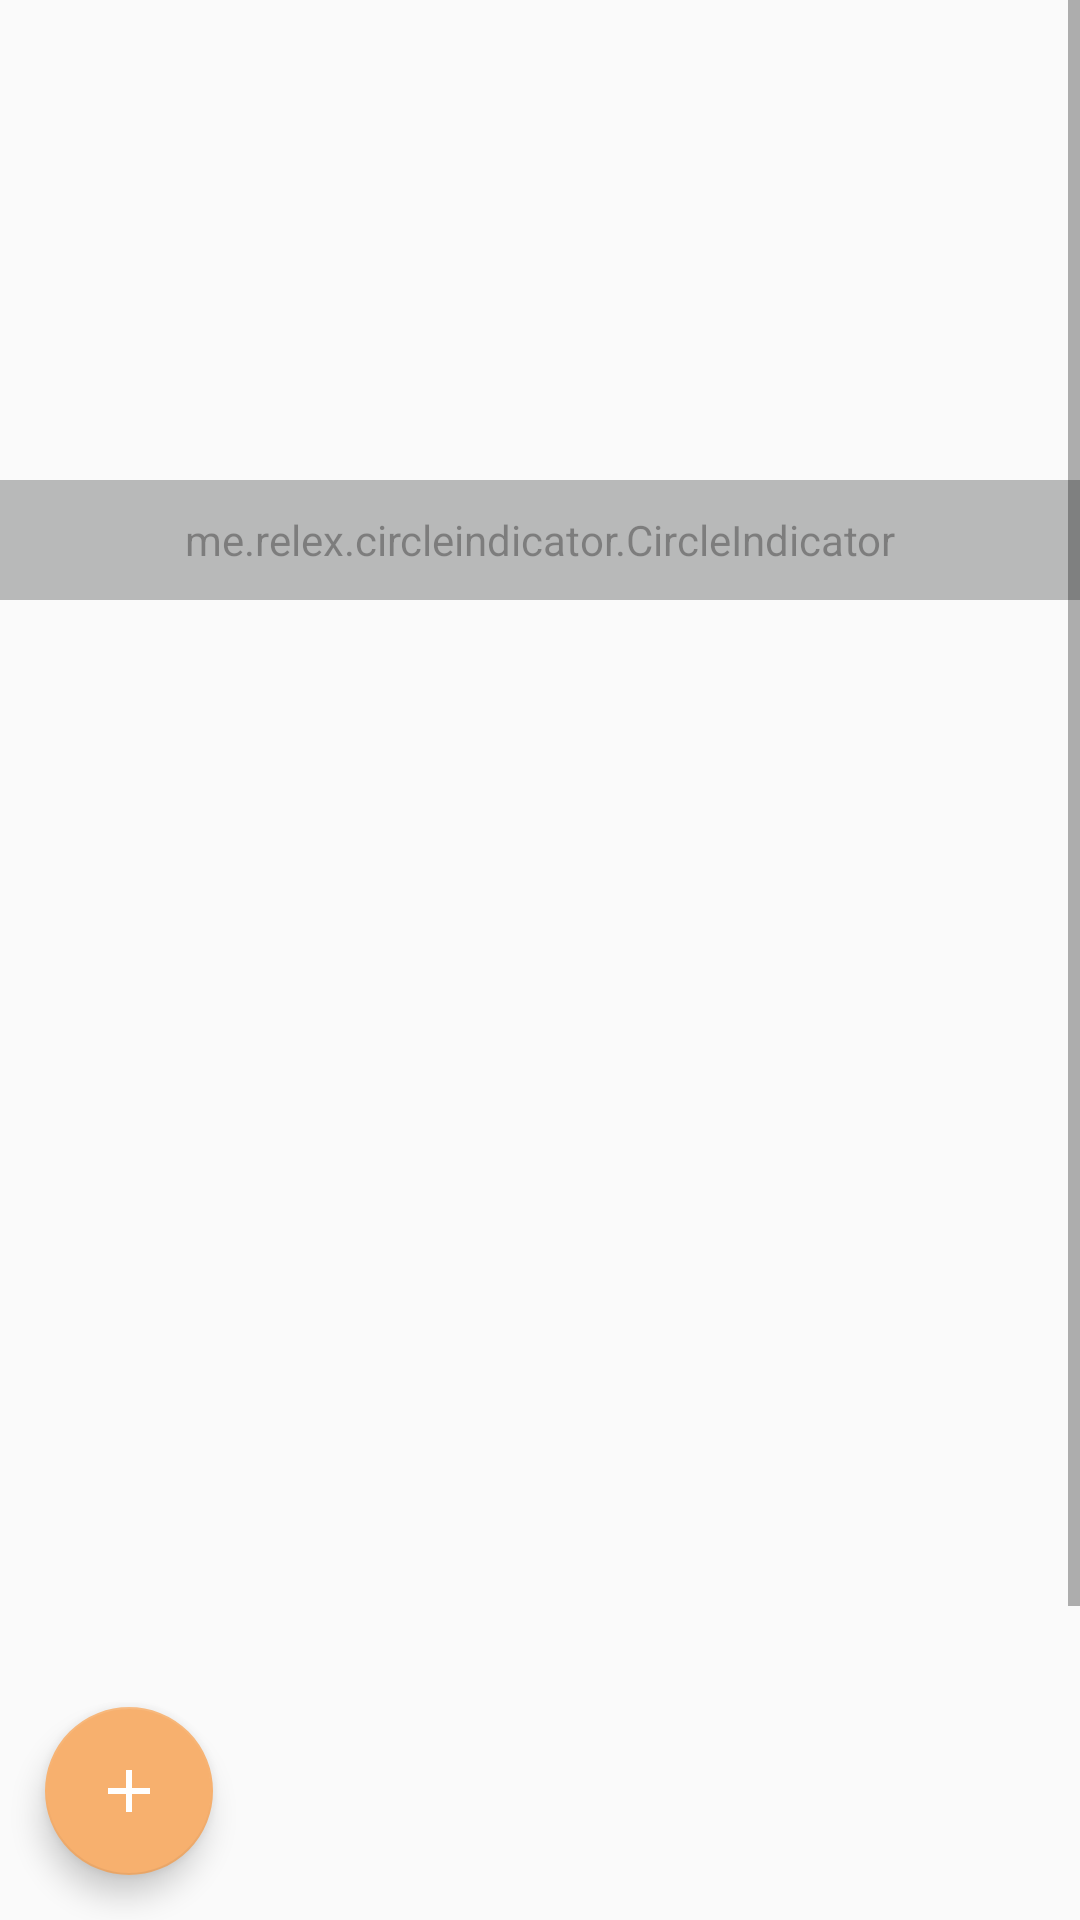

The Android layout XML behind this screen, and the referenced resources:
<!-- AndroidManifest.xml: application theme AppTheme -->
<!-- res/layout/content_navigation_drawer.xml -->
<?xml version="1.0" encoding="utf-8"?>
<RelativeLayout xmlns:android="http://schemas.android.com/apk/res/android"
    xmlns:app="http://schemas.android.com/apk/res-auto"
    xmlns:tools="http://schemas.android.com/tools"
    android:layout_width="match_parent"
    android:layout_height="match_parent"
    app:layout_behavior="@string/appbar_scrolling_view_behavior"
    tools:context="com.example.dickyeka.garasibuku.NavigationDrawer"
    tools:showIn="@layout/app_bar_navigation_drawer">
    <ScrollView
        android:layout_width="match_parent"
        android:layout_height="match_parent">
<RelativeLayout
    android:focusable="true"
    android:focusableInTouchMode="true"
    android:layout_width="match_parent"
    android:layout_height="match_parent">
    <android.support.v7.widget.RecyclerView
        android:id="@+id/recycler_view"
        android:layout_width="match_parent"
        android:layout_height="wrap_content"
        android:clipToPadding="false"
        android:scrollbars="vertical" />
    <RelativeLayout
        android:id="@+id/imageslider"
        android:layout_width="match_parent"
        android:layout_height="200dp">
        <android.support.v4.view.ViewPager
            android:id="@+id/pager"
            android:layout_width="fill_parent"
            android:layout_height="fill_parent"
            android:layout_alignParentTop="true" />
        <me.relex.circleindicator.CircleIndicator
            android:id="@+id/indicator"
            android:background="#ecf0f1"
            android:alpha="0.5"
            android:backgroundTint="#ecf0f1"
            android:backgroundTintMode="multiply"
            android:layout_width="match_parent"
            android:layout_height="40dp"
            android:layout_alignParentBottom="true"/>
    </RelativeLayout>

        <RelativeLayout
            android:layout_marginBottom="7dp"
            android:layout_marginTop="7dp"
            android:layout_width="368dp"
            android:layout_below="@id/imageslider"
            android:layout_height="551dp"
            tools:layout_editor_absoluteX="8dp"
            tools:layout_editor_absoluteY="16dp">
            <ListView
                android:dividerHeight="1px"
                android:id="@+id/listviewmenu"
                android:layout_width="match_parent"
                android:layout_height="match_parent"
                android:layout_centerVertical="true" />
        </RelativeLayout>
</RelativeLayout>
    </ScrollView>
    <android.support.design.widget.FloatingActionButton
        android:id="@+id/floatingActionButton"
        android:layout_width="wrap_content"
        android:layout_height="wrap_content"
        android:layout_marginBottom="15dp"
        android:layout_marginLeft="15dp"
        android:layout_alignParentBottom="true"
        android:layout_alignParentLeft="true"
        android:layout_gravity="bottom|end"
        android:clickable="true"
        android:src="@drawable/ic_menu_plus"
        app:backgroundTint="@color/colorPrimary"
        app:fabSize="normal" />
</RelativeLayout>
<!-- res/layout/app_bar_navigation_drawer.xml (included above) -->
<?xml version="1.0" encoding="utf-8"?>
<android.support.design.widget.CoordinatorLayout xmlns:android="http://schemas.android.com/apk/res/android"
    xmlns:app="http://schemas.android.com/apk/res-auto"
    xmlns:tools="http://schemas.android.com/tools"
    android:layout_width="match_parent"
    android:layout_height="match_parent"
    tools:context="com.example.dickyeka.garasibuku.NavigationDrawer">

    <android.support.design.widget.AppBarLayout
        android:layout_width="match_parent"
        android:layout_height="wrap_content"
        android:theme="@style/AppTheme.AppBarOverlay">

        <android.support.v7.widget.Toolbar
            android:id="@+id/toolbar"
            android:layout_width="match_parent"
            android:layout_height="?attr/actionBarSize"
            android:background="?attr/colorPrimary"
            app:popupTheme="@style/AppTheme.PopupOverlay" />

    </android.support.design.widget.AppBarLayout>

    <include layout="@layout/content_navigation_drawer" />

</android.support.design.widget.CoordinatorLayout>
<!-- resources referenced by this layout -->
<resources>
  <color name="colorPrimary">#f7b06e</color>
  <!-- drawable ic_menu_plus (drawable-v21) -->
  <vector xmlns:android="http://schemas.android.com/apk/res/android"
      android:width="24dp"
      android:height="24dp"
      android:viewportHeight="24.0"
      android:viewportWidth="24.0">
      <path
          android:fillColor="#FFFFFF"
          android:pathData="M19,13H13V19H11V13H5V11H11V5H13V11H19V13Z" />
      <path
          android:fillColor="#FFFFFF"
          android:pathData="M19,13H13V19H11V13H5V11H11V5H13V11H19V13Z" />
  </vector>
  <style name="AppTheme.AppBarOverlay" parent="ThemeOverlay.AppCompat.Dark.ActionBar" />
  <style name="AppTheme.PopupOverlay" parent="ThemeOverlay.AppCompat.Light" />
  <style name="AppTheme" parent="Theme.AppCompat.Light.NoActionBar">
          
          <item name="colorPrimary">@color/colorPrimary</item>
          <item name="colorPrimaryDark">@color/colorPrimaryDark</item>
          <item name="colorAccent">@color/colorAccent</item>
      </style>
  <color name="colorPrimaryDark">#d59a63</color>
  <color name="colorAccent">#FF4081</color>
</resources>
